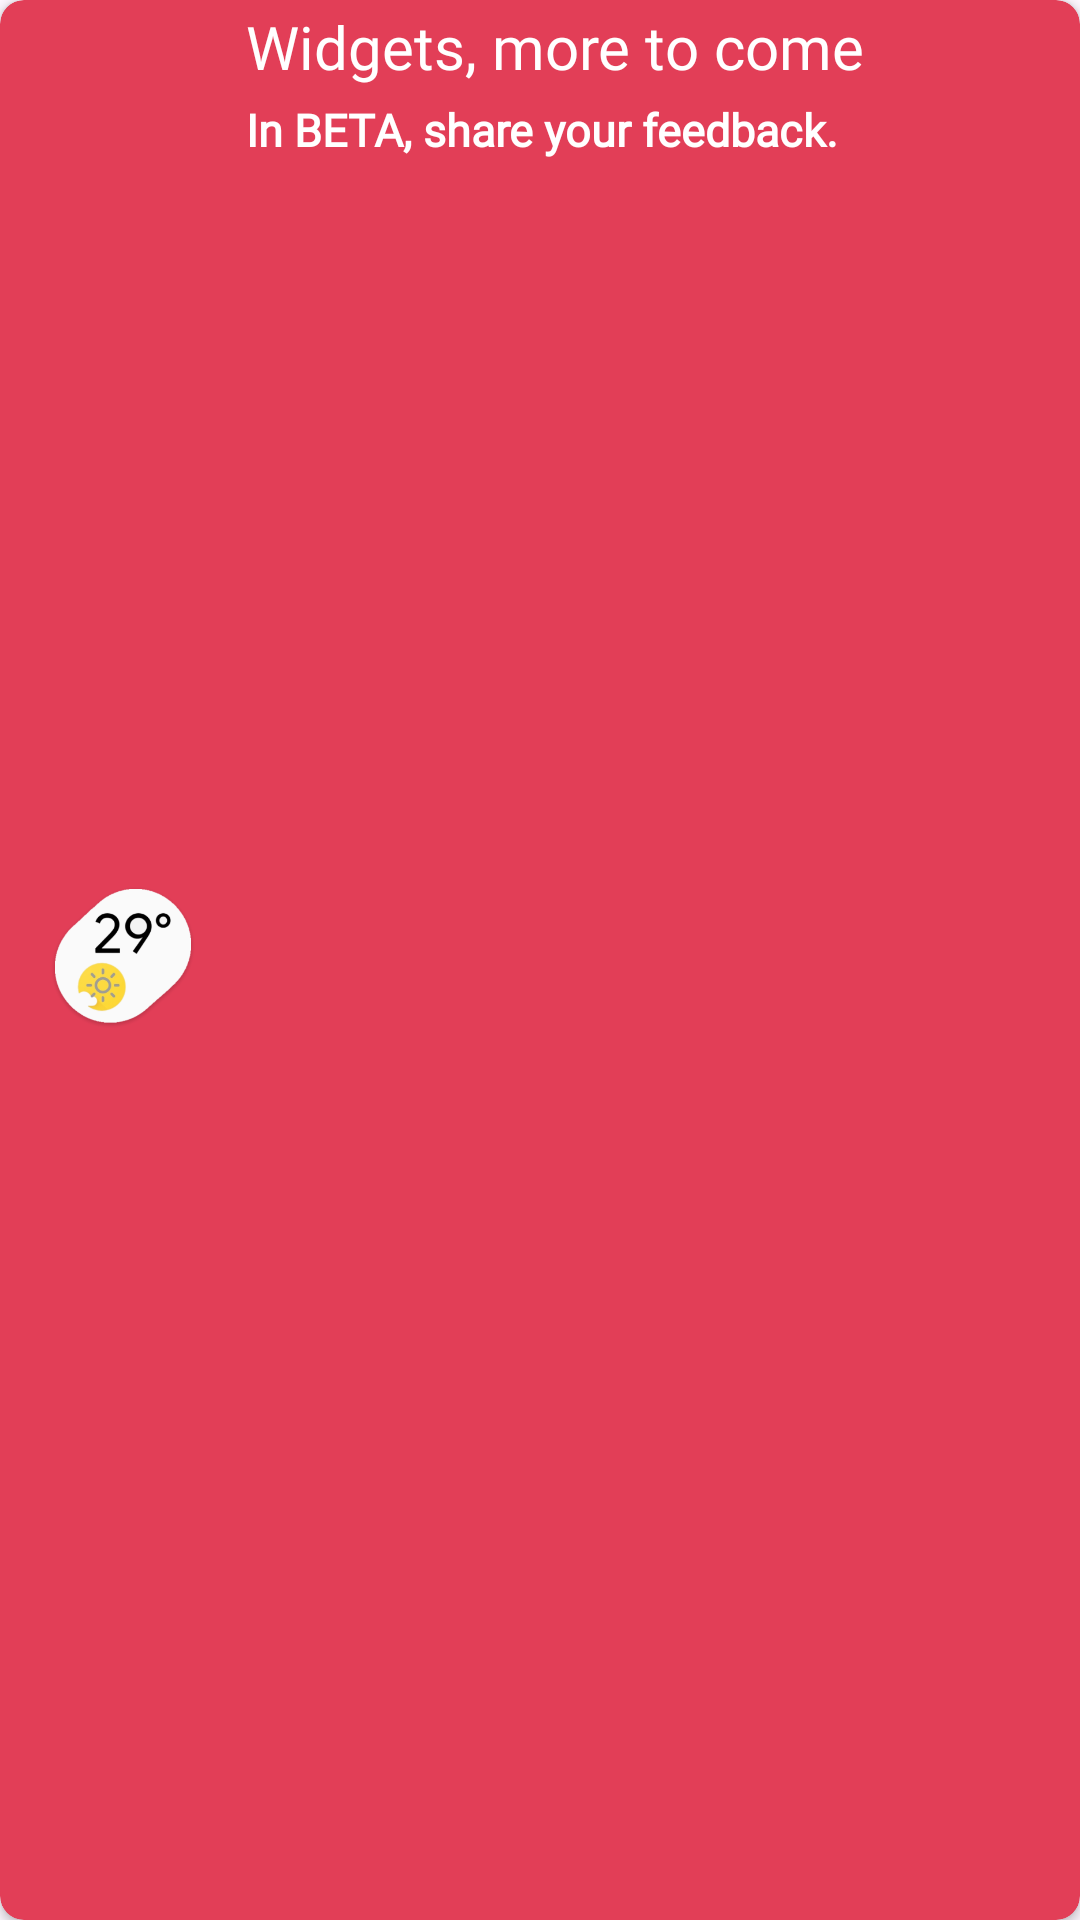

Layout XML and referenced resources for this Android screen:
<!-- AndroidManifest.xml: application theme Theme.Widgey -->
<!-- res/layout/hearder_widgets.xml -->
<?xml version="1.0" encoding="utf-8"?>
<androidx.cardview.widget.CardView xmlns:android="http://schemas.android.com/apk/res/android"
    xmlns:app="http://schemas.android.com/apk/res-auto"
    android:id="@+id/headercard"
    android:layout_width="match_parent"
    android:layout_height="70dp"
    android:layout_margin="16dp"
    android:gravity="center_vertical"
    android:orientation="horizontal"
    app:cardBackgroundColor="#E23E57"
    app:cardCornerRadius="8dp"
    app:cardElevation="2dp">


        <androidx.constraintlayout.widget.ConstraintLayout
            android:id="@+id/constraintlayout"
            android:layout_width="match_parent"
            android:layout_height="match_parent"
            android:gravity="center_vertical"
            android:minHeight="@dimen/md_listitem_height"
            android:orientation="horizontal"
            android:paddingTop="2dp"
            android:paddingBottom="4dp">

            <ImageView
                android:id="@+id/icon"
                android:layout_width="50dp"
                android:layout_height="50dp"
                android:layout_marginStart="16dp"
                android:src="@drawable/wh"
                app:layout_constraintBottom_toBottomOf="parent"
                app:layout_constraintStart_toStartOf="parent"
                app:layout_constraintTop_toTopOf="parent" />

            <TextView
                android:id="@+id/textView"
                android:layout_width="0dp"
                android:layout_height="wrap_content"
                android:layout_marginStart="16dp"
                android:layout_weight="1"
                android:fontFamily="@font/pacifico"
                android:text="Widgets, more to come"
                android:textColor="@color/white"
                android:textSize="20sp"
                app:layout_constraintStart_toEndOf="@+id/icon"
                app:layout_constraintTop_toTopOf="parent" />

            <TextView
                android:layout_width="0dp"
                android:layout_height="wrap_content"
                android:layout_marginStart="16dp"
                android:layout_marginTop="4dp"
                android:layout_weight="1"
                android:fontFamily="@font/roboto_regular"
                android:text="In BETA, share your feedback."
                android:textColor="@color/white"
                android:textSize="15sp"
                android:textStyle="bold"
                app:layout_constraintStart_toEndOf="@+id/icon"
                app:layout_constraintTop_toBottomOf="@+id/textView" />

        </androidx.constraintlayout.widget.ConstraintLayout>

</androidx.cardview.widget.CardView>
<!-- resources referenced by this layout -->
<resources>
  <color name="white">#FFFFFFFF</color>
  <dimen name="md_listitem_height">24dp</dimen>
  <!-- drawable wh: png bitmap (drawable, 27569 bytes) -->
  <style name="Theme.Widgey" parent="Base.Theme.Widgey" />
  <style name="Base.Theme.Widgey" parent="Theme.Material3.DayNight.NoActionBar">
          
          
      </style>
</resources>
